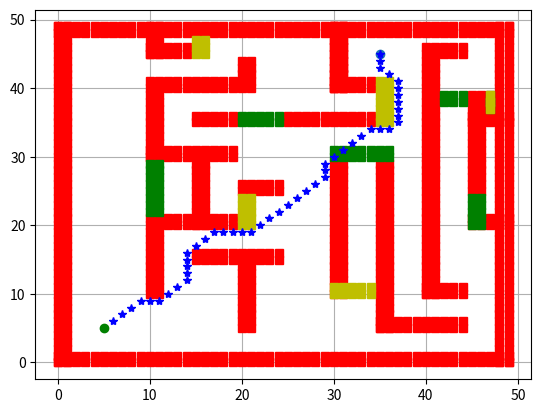

Write the Python code that produced this figure. (Note: this script raises an exception after producing the figure.)
"""
流场寻路
作者: Sarim Mehdi (muhammadsarim.mehdi@studio.unibo.it)
来源: https://leifnode.com/2013/12/flow-field-pathfinding/
"""

import numpy as np
import matplotlib.pyplot as plt

show_animation = True


def draw_horizontal_line(start_x, start_y, length, o_x, o_y, o_dict, path):
    for i in range(start_x, start_x + length):
        for j in range(start_y, start_y + 2):
            o_x.append(i)
            o_y.append(j)
            o_dict[(i, j)] = path


def draw_vertical_line(start_x, start_y, length, o_x, o_y, o_dict, path):
    for i in range(start_x, start_x + 2):
        for j in range(start_y, start_y + length):
            o_x.append(i)
            o_y.append(j)
            o_dict[(i, j)] = path


class FlowField:
    def __init__(self, obs_grid, goal_x, goal_y, start_x, start_y,
                 limit_x, limit_y):
        self.start_pt = [start_x, start_y]
        self.goal_pt = [goal_x, goal_y]
        self.obs_grid = obs_grid
        self.limit_x, self.limit_y = limit_x, limit_y
        self.cost_field = {}
        self.integration_field = {}
        self.vector_field = {}

    def find_path(self):
        self.create_cost_field()
        self.create_integration_field()
        self.assign_vectors()
        self.follow_vectors()

    def create_cost_field(self):
        """为每个栅格分配代价，该代价表示到达该栅格所需的能量。"""
        for i in range(self.limit_x):
            for j in range(self.limit_y):
                if self.obs_grid[(i, j)] == 'free':
                    self.cost_field[(i, j)] = 1
                elif self.obs_grid[(i, j)] == 'medium':
                    self.cost_field[(i, j)] = 7
                elif self.obs_grid[(i, j)] == 'hard':
                    self.cost_field[(i, j)] = 20
                elif self.obs_grid[(i, j)] == 'obs':
                    continue

                if [i, j] == self.goal_pt:
                    self.cost_field[(i, j)] = 0

    def create_integration_field(self):
        """从目标节点出发，计算每个节点的积分场值。首先
        将除目标节点以外的每个节点赋值为无穷大，目标节点
        赋值为 0。将目标节点放入开放列表，然后获取其邻居
        （不得为障碍物）。对每个邻居，新代价等于当前节点在
        积分场中的代价（一开始就是目标节点）加上该邻居在
        代价场中的代价，再加上额外代价（可选）。仅当新代价
        小于该节点在积分场中先前已分配的代价时才赋值，并且
        此时将该邻居放入开放列表。该过程持续到开放列表为空。"""
        for i in range(self.limit_x):
            for j in range(self.limit_y):
                if self.obs_grid[(i, j)] == 'obs':
                    continue
                self.integration_field[(i, j)] = np.inf
                if [i, j] == self.goal_pt:
                    self.integration_field[(i, j)] = 0

        open_list = [(self.goal_pt, 0)]
        while open_list:
            curr_pos, curr_cost = open_list[0]
            curr_x, curr_y = curr_pos
            for i in range(-1, 2):
                for j in range(-1, 2):
                    x, y = curr_x + i, curr_y + j
                    if self.obs_grid[(x, y)] == 'obs':
                        continue
                    if (i, j) in [(1, 0), (0, 1), (-1, 0), (0, -1)]:
                        e_cost = 10
                    else:
                        e_cost = 14
                    neighbor_energy = self.cost_field[(x, y)]
                    neighbor_old_cost = self.integration_field[(x, y)]
                    neighbor_new_cost = curr_cost + neighbor_energy + e_cost
                    if neighbor_new_cost < neighbor_old_cost:
                        self.integration_field[(x, y)] = neighbor_new_cost
                        open_list.append(([x, y], neighbor_new_cost))
            del open_list[0]

    def assign_vectors(self):
        """对每个节点，分配一个从自身指向积分场中代价最低节点的向量。
        智能体只需沿该向量场前往目标点"""
        for i in range(self.limit_x):
            for j in range(self.limit_y):
                if self.obs_grid[(i, j)] == 'obs':
                    continue
                if [i, j] == self.goal_pt:
                    self.vector_field[(i, j)] = (None, None)
                    continue
                offset_list = [(i + a, j + b)
                               for a in range(-1, 2)
                               for b in range(-1, 2)]
                neighbor_list = [{'loc': pt,
                                  'cost': self.integration_field[pt]}
                                 for pt in offset_list
                                 if self.obs_grid[pt] != 'obs']
                neighbor_list = sorted(neighbor_list, key=lambda x: x['cost'])
                best_neighbor = neighbor_list[0]['loc']
                self.vector_field[(i, j)] = best_neighbor

    def follow_vectors(self):
        curr_x, curr_y = self.start_pt
        while curr_x is not None and curr_y is not None:
            curr_x, curr_y = self.vector_field[(curr_x, curr_y)]

            if show_animation:
                plt.plot(curr_x, curr_y, "b*")
                plt.pause(0.001)

        if show_animation:
            plt.show()


def main():
    # 设置障碍物位置
    obs_dict = {}
    for i in range(51):
        for j in range(51):
            obs_dict[(i, j)] = 'free'
    o_x, o_y, m_x, m_y, h_x, h_y = [], [], [], [], [], []

    s_x = 5.0
    s_y = 5.0
    g_x = 35.0
    g_y = 45.0

    # 绘制迷宫外边界
    draw_vertical_line(0, 0, 50, o_x, o_y, obs_dict, 'obs')
    draw_vertical_line(48, 0, 50, o_x, o_y, obs_dict, 'obs')
    draw_horizontal_line(0, 0, 50, o_x, o_y, obs_dict, 'obs')
    draw_horizontal_line(0, 48, 50, o_x, o_y, obs_dict, 'obs')

    # 绘制内部墙壁
    all_x = [10, 10, 10, 15, 20, 20, 30, 30, 35, 30, 40, 45]
    all_y = [10, 30, 45, 20, 5, 40, 10, 40, 5, 40, 10, 25]
    all_len = [10, 10, 5, 10, 10, 5, 20, 10, 25, 10, 35, 15]
    for x, y, l in zip(all_x, all_y, all_len):
        draw_vertical_line(x, y, l, o_x, o_y, obs_dict, 'obs')

    all_x[:], all_y[:], all_len[:] = [], [], []
    all_x = [35, 40, 15, 10, 45, 20, 10, 15, 25, 45, 10, 30, 10, 40]
    all_y = [5, 10, 15, 20, 20, 25, 30, 35, 35, 35, 40, 40, 45, 45]
    all_len = [10, 5, 10, 10, 5, 5, 10, 5, 10, 5, 10, 5, 5, 5]
    for x, y, l in zip(all_x, all_y, all_len):
        draw_horizontal_line(x, y, l, o_x, o_y, obs_dict, 'obs')

    # 某些点在代价场中被赋予略高的能量值。例如，智能体前往某点时
    # 可能遇到草地、泥土等不同地形。草地被赋予中等通行难度
    # （此处地图上以绿色编码）。泥土被赋予困难通行难度（此处以
    # 棕色编码）。因此，该算法在决定最短路径时会考虑穿越地图
    # 某些区域的困难程度。

    # 绘制中等通行难度的路径
    all_x[:], all_y[:], all_len[:] = [], [], []
    all_x = [10, 45]
    all_y = [22, 20]
    all_len = [8, 5]
    for x, y, l in zip(all_x, all_y, all_len):
        draw_vertical_line(x, y, l, m_x, m_y, obs_dict, 'medium')

    all_x[:], all_y[:], all_len[:] = [], [], []
    all_x = [20, 30, 42] + [47] * 5
    all_y = [35, 30, 38] + [37 + i for i in range(2)]
    all_len = [5, 7, 3] + [1] * 3
    for x, y, l in zip(all_x, all_y, all_len):
        draw_horizontal_line(x, y, l, m_x, m_y, obs_dict, 'medium')

    # 绘制困难通行难度的路径
    all_x[:], all_y[:], all_len[:] = [], [], []
    all_x = [15, 20, 35]
    all_y = [45, 20, 35]
    all_len = [3, 5, 7]
    for x, y, l in zip(all_x, all_y, all_len):
        draw_vertical_line(x, y, l, h_x, h_y, obs_dict, 'hard')

    all_x[:], all_y[:], all_len[:] = [], [], []
    all_x = [30] + [47] * 5
    all_y = [10] + [37 + i for i in range(2)]
    all_len = [5] + [1] * 3
    for x, y, l in zip(all_x, all_y, all_len):
        draw_horizontal_line(x, y, l, h_x, h_y, obs_dict, 'hard')

    if show_animation:
        plt.plot(o_x, o_y, "sr")
        plt.plot(m_x, m_y, "sg")
        plt.plot(h_x, h_y, "sy")
        plt.plot(s_x, s_y, "og")
        plt.plot(g_x, g_y, "o")
        plt.grid(True)

    flow_obj = FlowField(obs_dict, g_x, g_y, s_x, s_y, 50, 50)
    flow_obj.find_path()


if __name__ == '__main__':
    main()
